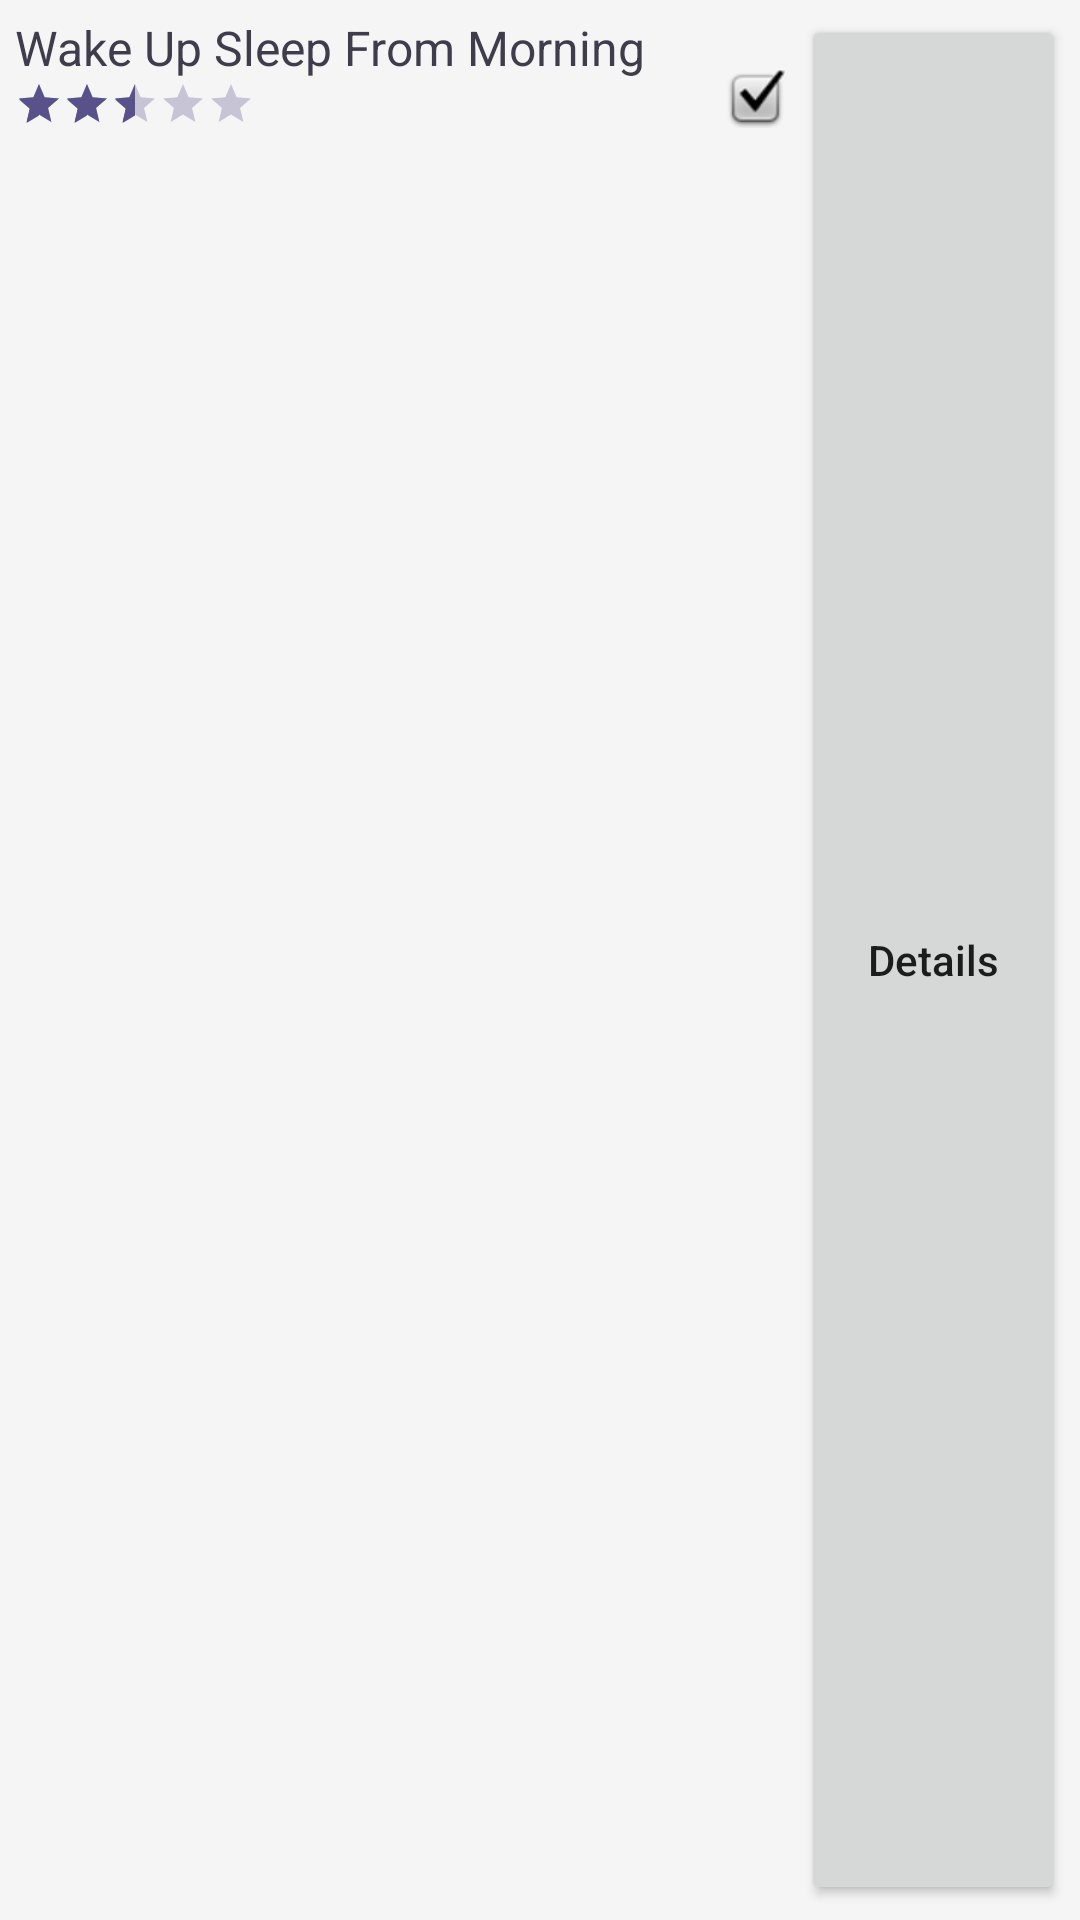

Here is an Android app screen rendered from its layout file. Give the layout XML and the strings, colors and styles it references.
<!-- AndroidManifest.xml: application theme AppTheme -->
<!-- res/layout/activity_row_item.xml -->
<?xml version="1.0" encoding="utf-8"?>
<RelativeLayout xmlns:android="http://schemas.android.com/apk/res/android"
    android:layout_width="match_parent"
    android:layout_height="match_parent"
    android:background="#f5f5f5"
    android:padding="5dp"
    android:layout_margin="5dp">

    <TextView
        android:layout_width="wrap_content"
        android:layout_height="wrap_content"
        android:id="@+id/txt_activity_name"
        android:text="Wake Up Sleep From Morning"
        android:textColor="#3f3c4c"
        android:textSize="16sp"/>

    <RatingBar
        android:layout_width="wrap_content"
        android:layout_height="wrap_content"
        android:id="@+id/activity_ratings"
        style="?android:attr/ratingBarStyleSmall"
        android:theme="@style/RatingBar"
        android:layout_below="@id/txt_activity_name"
        android:numStars="5"
        android:stepSize=".5"
        android:rating="2.5"/>

    <ImageView
        android:layout_width="wrap_content"
        android:layout_height="wrap_content"
        android:id="@+id/img_activity_completion_indicator"
        android:src="@android:drawable/checkbox_on_background"
        android:layout_marginStart="27dp"
        android:layout_alignBottom="@+id/activity_ratings"
        android:layout_toEndOf="@+id/txt_activity_name" />

    <Button
        android:layout_width="wrap_content"
        android:layout_height="match_parent"
        android:id="@+id/btn_details"
        android:layout_alignParentRight="true"
        android:text="@string/btn_details"
        android:textAllCaps="false"/>

</RelativeLayout>
<!-- resources referenced by this layout -->
<resources>
  <string name="btn_details">Details</string>
  <style name="RatingBar" parent="Theme.AppCompat">
          <item name="colorControlNormal">@color/colorAccent</item>
          <item name="colorControlActivated">@color/colorAccent</item>
      </style>
  <style name="AppTheme" parent="Theme.AppCompat.Light.DarkActionBar">
          
          <item name="colorPrimary">@color/colorPrimary</item>
          <item name="colorPrimaryDark">@color/colorPrimaryDark</item>
          <item name="colorAccent">@color/colorAccent</item>
      </style>
  <color name="colorAccent">#59518a</color>
  <color name="colorPrimary">#FF4D59A4</color>
  <color name="colorPrimaryDark">#303F9F</color>
</resources>
